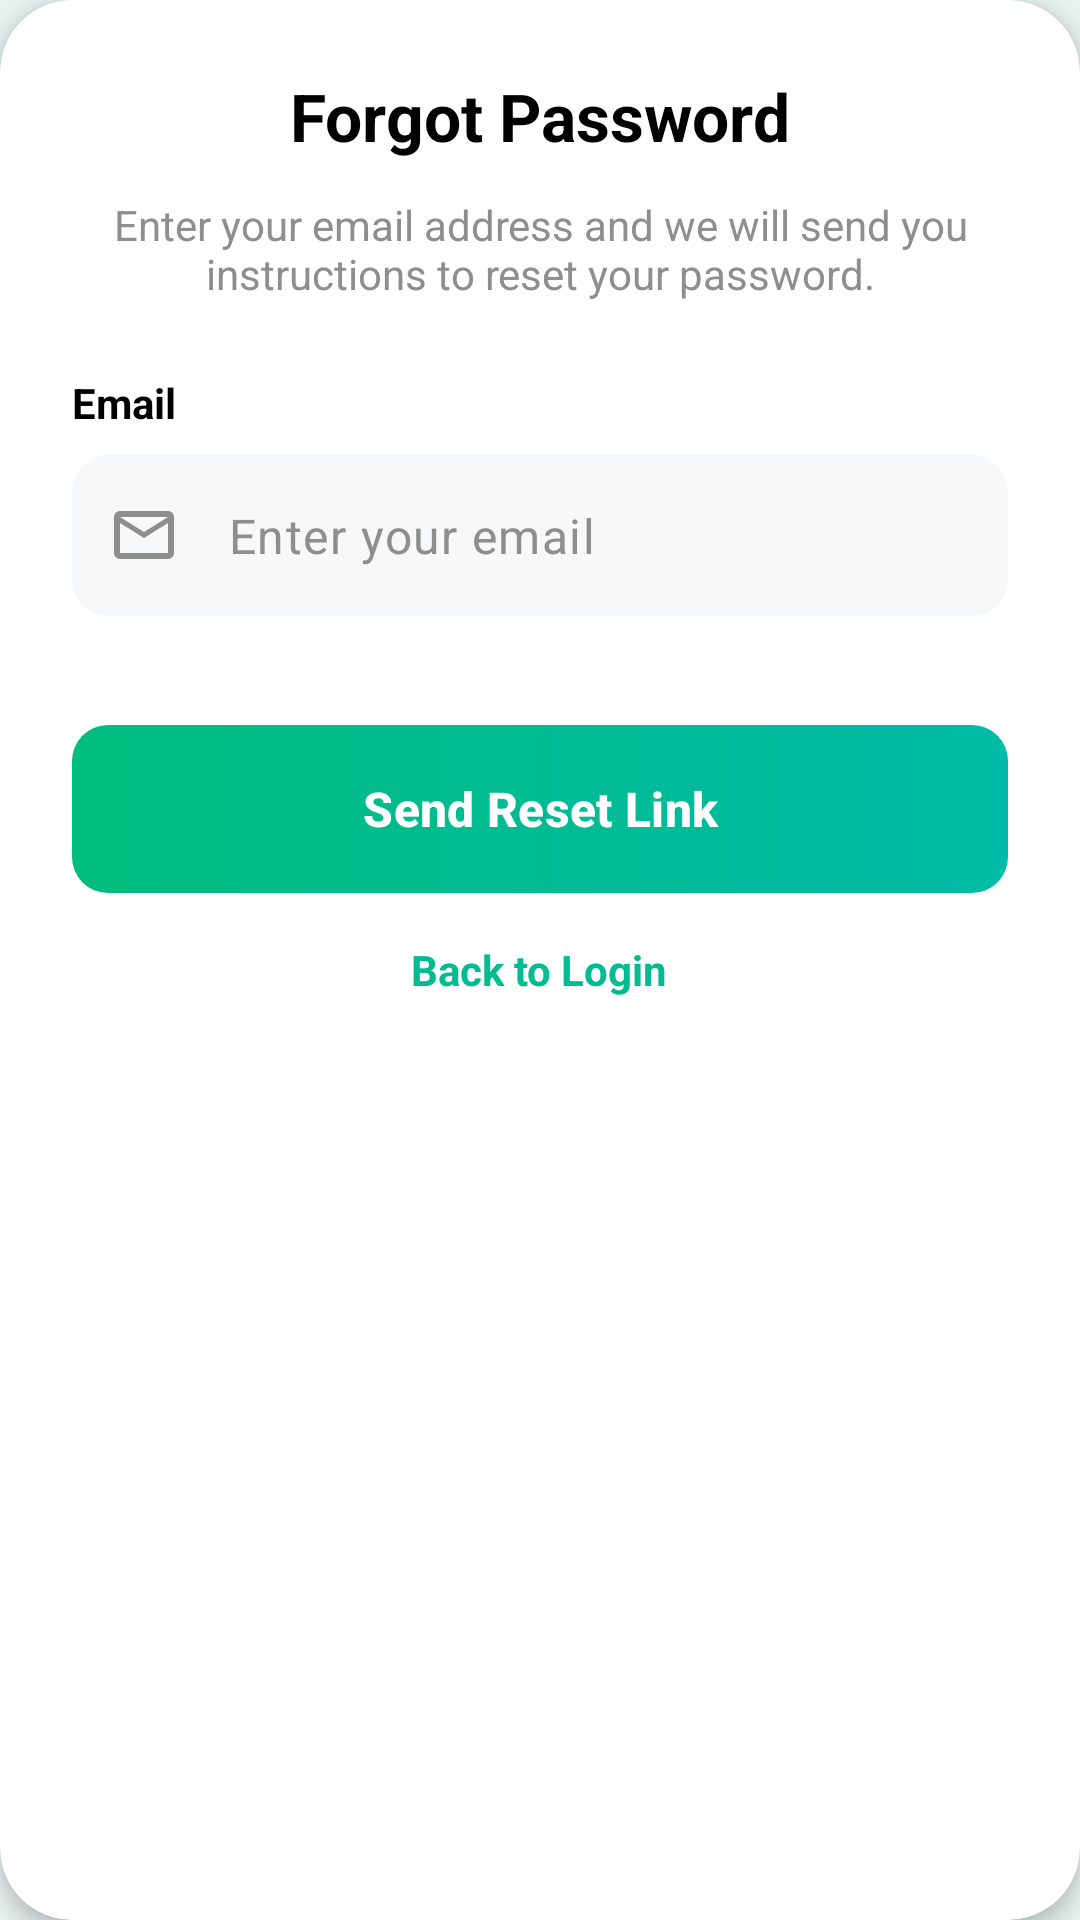

Here is an Android app screen rendered from its layout file. Give the layout XML and the strings, colors and styles it references.
<!-- AndroidManifest.xml: application theme Theme.FridgeMate -->
<!-- res/layout/fragment_forgot_password.xml -->
<?xml version="1.0" encoding="utf-8"?>
<com.google.android.material.card.MaterialCardView xmlns:android="http://schemas.android.com/apk/res/android"
    xmlns:app="http://schemas.android.com/apk/res-auto"
    android:layout_width="match_parent"
    android:layout_height="wrap_content"
    android:layout_margin="24dp"
    app:cardBackgroundColor="@color/white"
    app:cardCornerRadius="24dp"
    app:cardElevation="4dp"
    app:strokeWidth="0dp">

    <LinearLayout
        android:layout_width="match_parent"
        android:layout_height="wrap_content"
        android:orientation="vertical"
        android:padding="24dp">

        <TextView
            android:layout_width="wrap_content"
            android:layout_height="wrap_content"
            android:layout_gravity="center"
            android:text="@string/forgot_password_title"
            android:textColor="@color/black"
            android:textSize="22sp"
            android:textStyle="bold" />

        <TextView
            android:layout_width="wrap_content"
            android:layout_height="wrap_content"
            android:layout_marginTop="12dp"
            android:gravity="center"
            android:text="@string/forgot_password_desc"
            android:textColor="@color/gray_text"
            android:textSize="14sp" />

        <TextView
            android:layout_width="wrap_content"
            android:layout_height="wrap_content"
            android:layout_marginTop="24dp"
            android:text="@string/email"
            android:textColor="@color/black"
            android:textSize="14sp"
            android:textStyle="bold" />

        <com.google.android.material.textfield.TextInputLayout
            android:id="@+id/til_email"
            android:layout_width="match_parent"
            android:layout_height="wrap_content"
            android:layout_marginTop="8dp"
            app:boxBackgroundMode="filled"
            app:boxBackgroundColor="@color/input_background"
            app:boxStrokeWidth="0dp"
            app:boxStrokeWidthFocused="1dp"
            app:boxCornerRadiusBottomEnd="12dp"
            app:boxCornerRadiusBottomStart="12dp"
            app:boxCornerRadiusTopEnd="12dp"
            app:boxCornerRadiusTopStart="12dp"
            app:hintEnabled="false"
            app:startIconDrawable="@drawable/ic_email"
            app:startIconTint="@color/gray_text"
            app:errorEnabled="true"
            app:errorTextColor="@color/error_red">

            <com.google.android.material.textfield.TextInputEditText
                android:id="@+id/et_email"
                android:layout_width="match_parent"
                android:layout_height="wrap_content"
                android:hint="@string/hint_email"
                android:inputType="textEmailAddress"
                android:padding="16dp"
                android:textColor="@color/black"
                android:textColorHint="@color/gray_text" />
        </com.google.android.material.textfield.TextInputLayout>

        <com.google.android.material.button.MaterialButton
            android:id="@+id/btn_send_reset"
            android:layout_width="match_parent"
            android:layout_height="56dp"
            android:layout_marginTop="16dp"
            android:text="@string/send_reset_link"
            android:textAllCaps="false"
            android:textColor="@color/white"
            android:textSize="16sp"
            android:textStyle="bold"
            android:background="@drawable/bg_button_gradient"
            app:backgroundTint="@null"
            app:cornerRadius="12dp" />

        <TextView
            android:id="@+id/tv_back_to_login"
            android:layout_width="wrap_content"
            android:layout_height="wrap_content"
            android:layout_gravity="center"
            android:layout_marginTop="16dp"
            android:text="@string/back_to_login"
            android:textColor="@color/accent_green"
            android:textSize="14sp"
            android:textStyle="bold" />

    </LinearLayout>
</com.google.android.material.card.MaterialCardView>
<!-- resources referenced by this layout -->
<resources>
  <color name="accent_green">#00BC90</color>
  <color name="black">#000000</color>
  <color name="error_red">#D32F2F</color>
  <color name="gray_text">#8E8E8E</color>
  <color name="input_background">#F7F8F9</color>
  <color name="white">#FFFFFF</color>
  <!-- drawable bg_button_gradient (drawable) -->
  <?xml version="1.0" encoding="utf-8"?>
  <shape xmlns:android="http://schemas.android.com/apk/res/android">
      <gradient
          android:angle="0"
          android:endColor="#00BBA7"
          android:startColor="#00BC7D"
          android:type="linear" />
      <corners android:radius="12dp" />
  </shape>
  <!-- drawable ic_email (drawable) -->
  <vector xmlns:android="http://schemas.android.com/apk/res/android"
      android:width="24dp"
      android:height="24dp"
      android:viewportWidth="24"
      android:viewportHeight="24">
      <path
          android:fillColor="#8E8E8E"
          android:pathData="M20,4H4C2.9,4 2,4.9 2,6v12c0,1.1 0.9,2 2,2h16c1.1,0 2,-0.9 2,-2V6C22,4.9 21.1,4 20,4zM20,18H4V8l8,5l8,-5V18zM12,11L4,6h16L12,11z" />
  </vector>
  <string name="back_to_login">Back to Login</string>
  <string name="email">Email</string>
  <string name="forgot_password_desc">Enter your email address and we will send you instructions to reset your password.</string>
  <string name="forgot_password_title">Forgot Password</string>
  <string name="hint_email">Enter your email</string>
  <string name="send_reset_link">Send Reset Link</string>
  <style name="Theme.FridgeMate" parent="Theme.Material3.DayNight.NoActionBar">
          
          <item name="colorPrimary">@color/teal_primary</item>
          <item name="android:windowBackground">@color/light_teal</item>
          <item name="android:statusBarColor">@color/light_teal</item>
          <item name="android:windowLightStatusBar">true</item>
      </style>
  <color name="teal_primary">#54A096</color>
  <color name="light_teal">#E8F3F1</color>
</resources>
